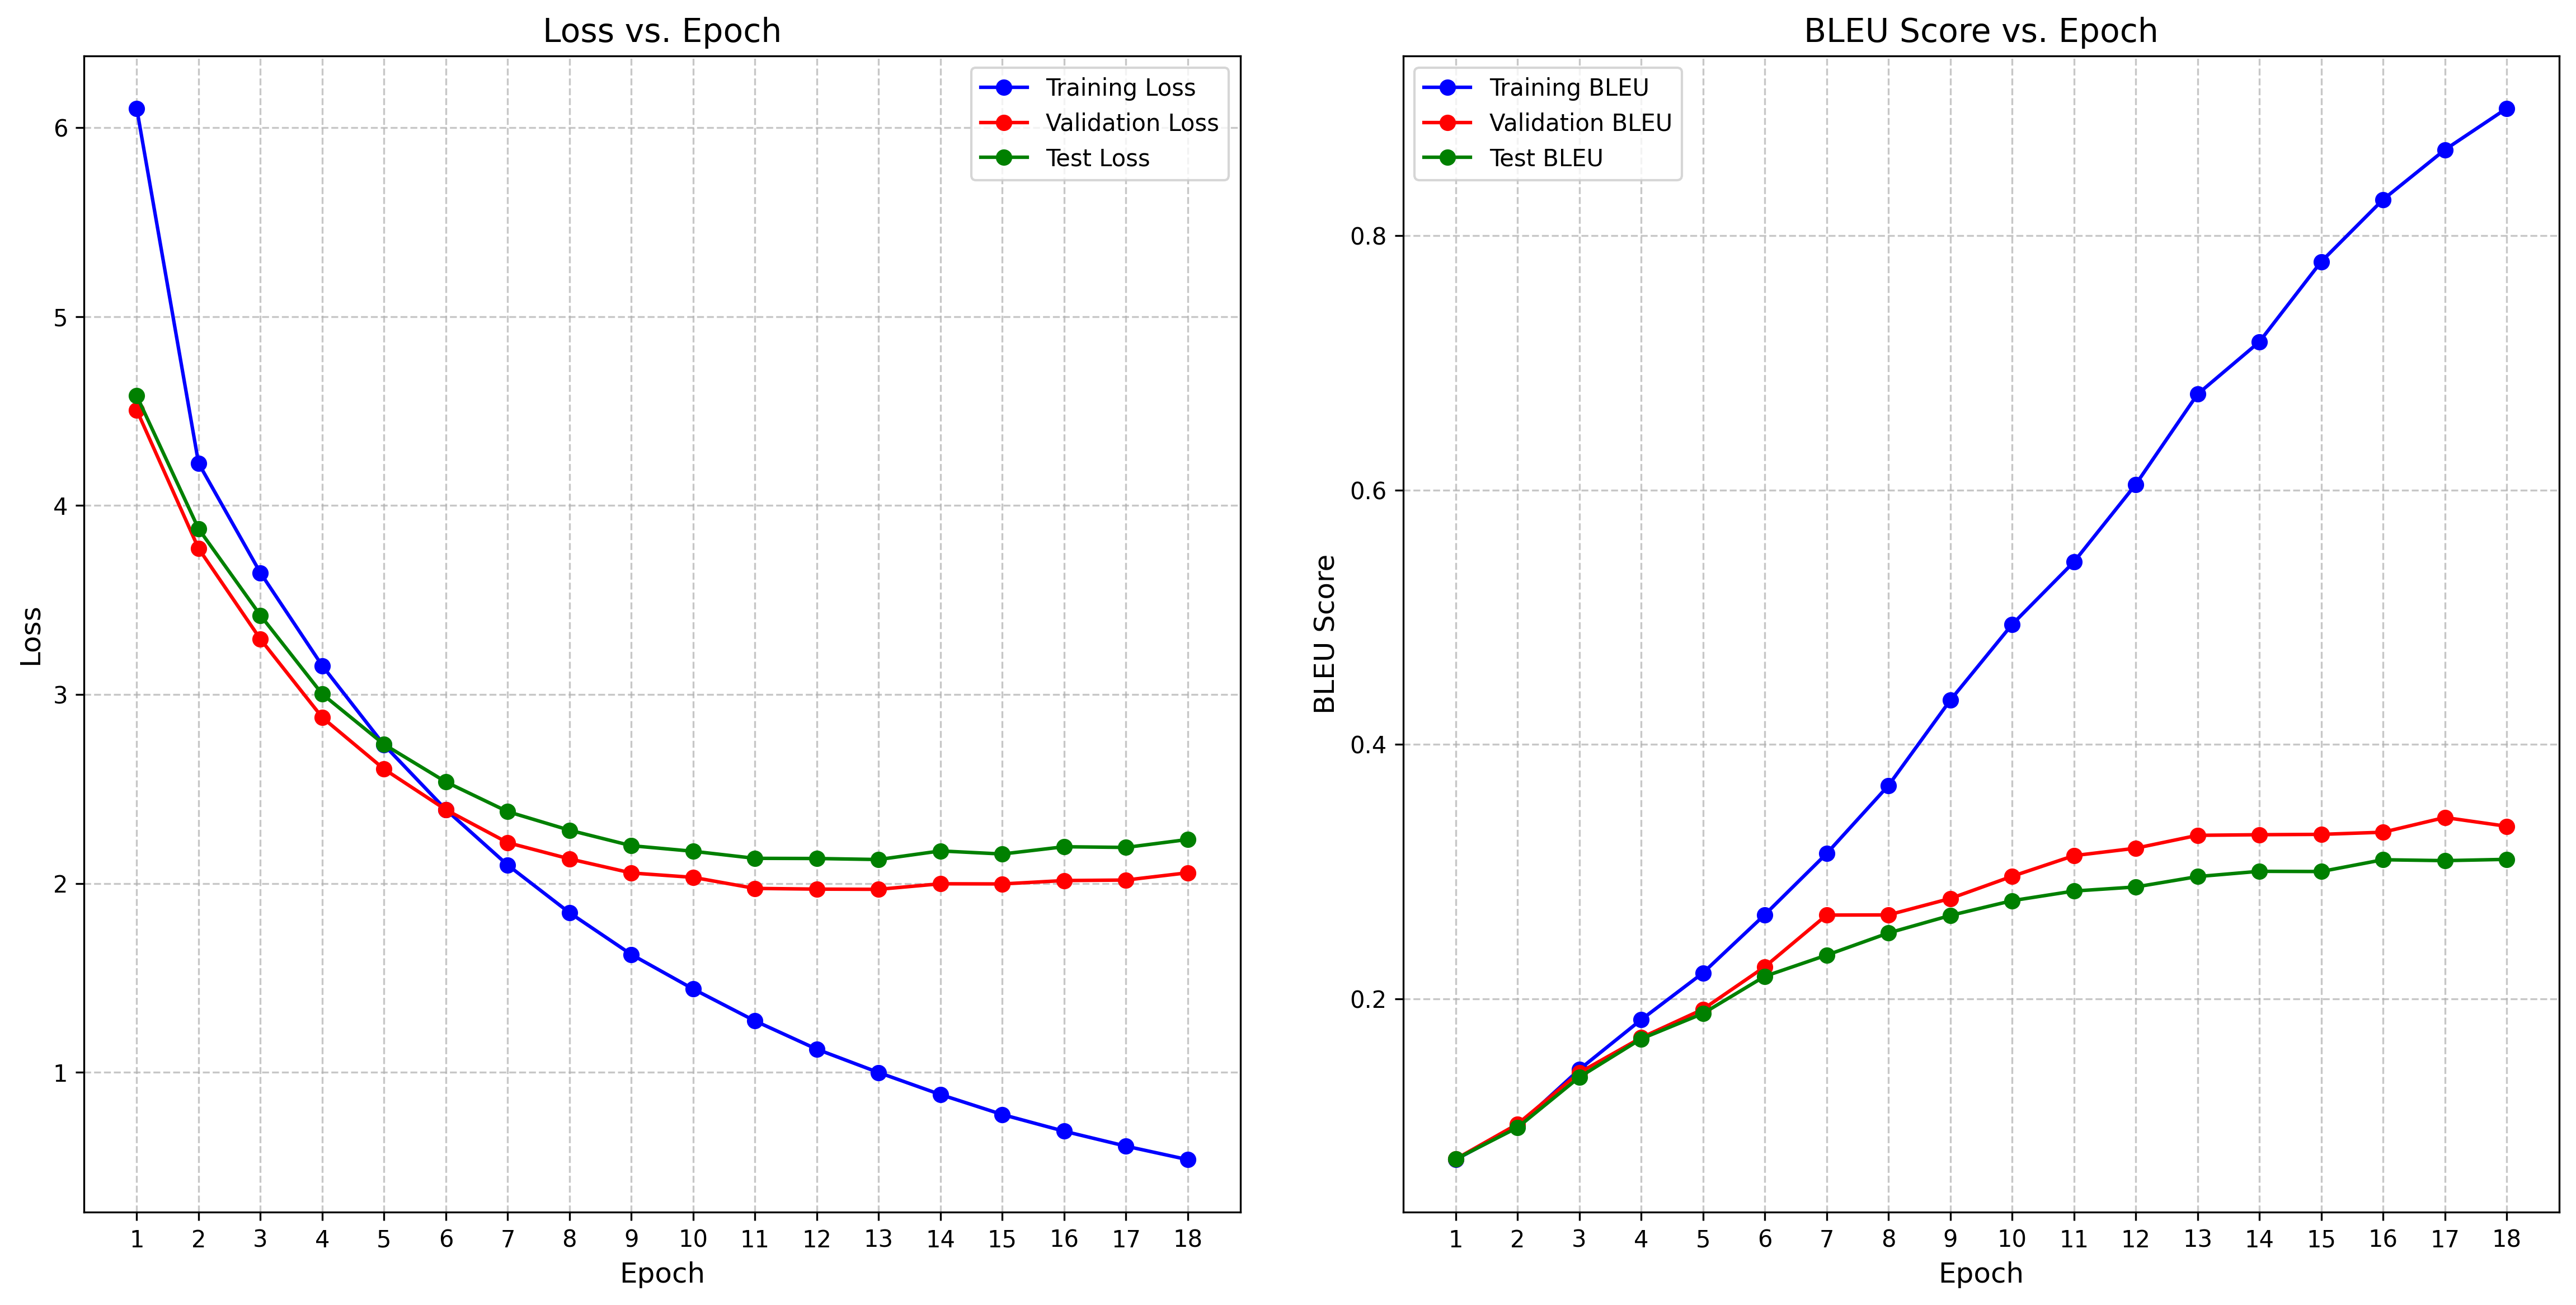

The table this chart was drawn from, first rows:
epoch, step, train_loss, train_bleu, val_loss, val_bleu, test_loss, test_bleu, learning_rate
1, 71, 6.101, 0.07357, 4.504, 0.07398, 4.58, 0.07393, 0.0
2, 142, 4.223, 0.09986, 3.772, 0.1015, 3.876, 0.09878, 0.0004695
3, 213, 3.644, 0.1444, 3.293, 0.1419, 3.419, 0.1384, 0.000939
4, 284, 3.152, 0.1835, 2.878, 0.1694, 3.002, 0.1685, 0.001
5, 355, 2.733, 0.2203, 2.605, 0.1918, 2.736, 0.1884, 0.0009949
6, 426, 2.39, 0.2661, 2.39, 0.2252, 2.537, 0.2177, 0.0009767
7, 497, 2.097, 0.3141, 2.216, 0.2658, 2.38, 0.2343, 0.0009699
8, 568, 1.845, 0.3676, 2.13, 0.266, 2.282, 0.2517, 0.0009458
9, 639, 1.624, 0.4347, 2.055, 0.2788, 2.2, 0.2655, 0.0009029
10, 710, 1.441, 0.4942, 2.032, 0.2963, 2.17, 0.2771, 0.0008492
11, 781, 1.272, 0.5434, 1.973, 0.3125, 2.133, 0.2847, 0.0008433
12, 852, 1.123, 0.6043, 1.97, 0.3184, 2.132, 0.2879, 0.0007862
13, 923, 0.9992, 0.6753, 1.969, 0.3285, 2.126, 0.2961, 0.0007155
14, 994, 0.8827, 0.7165, 1.998, 0.329, 2.172, 0.3002, 0.0006983
15, 1065, 0.777, 0.7795, 1.997, 0.3293, 2.156, 0.3001, 0.000639
16, 1136, 0.6888, 0.8283, 2.015, 0.331, 2.194, 0.3093, 0.0005589
17, 1207, 0.6096, 0.8675, 2.018, 0.3425, 2.19, 0.3086, 0.0004772
18, 1278, 0.5383, 0.9, 2.056, 0.3357, 2.232, 0.3096, 0.0004715
